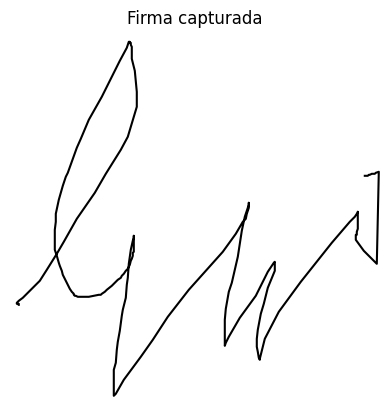

Data behind this chart, as committed beside it:
t, x, y, vx, vy
0.6143, 0.02381, 0.263, 0.0, 0.004404
0.7265, 0.0211, 0.263, -0.02411, 0.0
0.8018, 0.0184, 0.263, -0.03592, 0.0
1.154, 0.0184, 0.2657, 0.0, 0.007693
1.173, 0.02381, 0.2711, 0.2841, 0.2841
1.194, 0.03463, 0.2792, 0.5014, 0.3761
1.213, 0.04816, 0.2927, 0.699, 0.699
1.234, 0.08063, 0.3252, 1.594, 1.594
1.255, 0.09957, 0.355, 0.9084, 1.427
1.275, 0.1266, 0.3983, 1.302, 2.083
1.297, 0.1456, 0.4307, 0.8659, 1.484
1.317, 0.1807, 0.493, 1.763, 3.119
1.336, 0.2294, 0.5633, 2.563, 3.702
1.356, 0.2592, 0.6147, 1.522, 2.629
1.376, 0.2998, 0.6797, 2.027, 3.243
1.395, 0.3187, 0.7148, 0.9709, 1.803
1.419, 0.3431, 0.796, 1.036, 3.452
1.442, 0.3431, 0.8366, 0.0, 1.763
1.461, 0.3404, 0.8636, -0.1453, 1.453
1.481, 0.3377, 0.8934, -0.1351, 1.486
1.501, 0.3295, 0.9259, -0.4015, 1.606
1.522, 0.3295, 0.9448, 0.0, 0.8803
1.542, 0.3295, 0.9583, 0.0, 0.6871
1.562, 0.3268, 0.9637, -0.1374, 0.2747
1.581, 0.3268, 0.9665, 0.0, 0.1424
1.599, 0.3268, 0.9692, 0.0, 0.1446
1.618, 0.3241, 0.9692, -0.1452, 0.0
1.637, 0.3241, 0.9719, 0.0, 0.1424
1.664, 0.3214, 0.9719, -0.1012, 0.0
1.686, 0.316, 0.9556, -0.2465, -0.7394
1.705, 0.2971, 0.9205, -0.9708, -1.803
1.725, 0.2673, 0.8609, -1.472, -2.944
1.744, 0.2484, 0.8231, -1.009, -2.017
1.766, 0.2132, 0.7608, -1.626, -2.877
1.786, 0.1916, 0.7094, -1.076, -2.555
1.805, 0.1807, 0.6851, -0.5782, -1.301
1.824, 0.1672, 0.6472, -0.7129, -1.996
1.845, 0.1564, 0.6174, -0.5134, -1.412
1.865, 0.151, 0.6066, -0.273, -0.5461
1.885, 0.1429, 0.5823, -0.3973, -1.192
1.904, 0.1374, 0.5633, -0.2848, -0.9969
1.925, 0.132, 0.5444, -0.2636, -0.9226
1.945, 0.1266, 0.52, -0.2705, -1.217
1.964, 0.1239, 0.5065, -0.1366, -0.683
1.986, 0.1239, 0.4848, 0.0, -1.018
2.005, 0.1212, 0.4632, -0.1383, -1.107
2.024, 0.1212, 0.4524, 0.0, -0.5696
2.045, 0.1212, 0.4361, 0.0, -0.7731
2.065, 0.1212, 0.4226, 0.0, -0.6867
2.085, 0.1212, 0.4091, 0.0, -0.685
2.104, 0.1266, 0.3929, 0.2833, -0.85
2.123, 0.132, 0.3739, 0.276, -0.9659
2.144, 0.1347, 0.3658, 0.1319, -0.3958
2.163, 0.1402, 0.3523, 0.288, -0.7199
2.183, 0.1429, 0.3415, 0.1359, -0.5436
2.202, 0.1456, 0.336, 0.1382, -0.2764
2.221, 0.151, 0.3252, 0.2923, -0.5846
2.24, 0.1537, 0.3198, 0.1421, -0.2842
2.26, 0.1591, 0.309, 0.2691, -0.5381
2.28, 0.1618, 0.3036, 0.134, -0.2679
... 145 more rows
